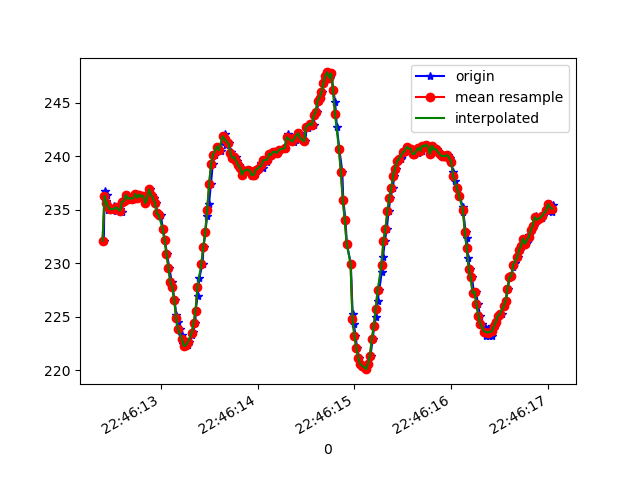

Data behind this chart, as committed beside it:
1617835572413, 531216013998414, 232.1289, -242.57812, -11.230469
1617835572421, 531216033257357, 236.8, -269.3, -50.29
1617835572439, 531216052211087, 235.8, -269.9, -50.88
1617835572441, 531216071714200, 236.4, -270.4, -50.68
1617835572459, 531216090667929, 235, -270.9, -50.59
1617835572477, 531216109743744, 235.3, -271.2, -51.27
1617835572498, 531216128789038, 235.1, -270.6, -50.49
1617835572521, 531216148047981, 235.4, -270.3, -51.17
1617835572536, 531216167062753, 234.9, -270.2, -51.27
1617835572558, 531216187145771, 235.3, -270.4, -50.98
1617835572582, 531216205489075, 235.1, -269.9, -51.37
1617835572596, 531216224656453, 234.8, -269.1, -51.17
1617835572612, 531216243793311, 235.7, -269, -50.98
1617835572632, 531216262777562, 235.8, -268.3, -51.27
1617835572651, 531216281792334, 236.4, -267.4, -50.88
1617835572674, 531216300898671, 236, -266.5, -51.27
1617835572689, 531216320127092, 236.1, -265.5, -51.56
1617835572708, 531216339172386, 236, -264.4, -51.56
1617835572733, 531216358217679, 236.1, -262.9, -50.88
1617835572750, 531216377598707, 236.5, -261.2, -50.68
1617835572770, 531216396918692, 236.1, -260.1, -51.27
1617835572784, 531216416025029, 236.4, -259.3, -51.56
1617835572804, 531216435100844, 236.2, -257.6, -50.49
1617835572822, 531216454298744, 236.3, -256.6, -49.61
1617835572842, 531216473191431, 235.6, -255.1, -48.24
1617835572866, 531216492267246, 236, -253.7, -47.46
1617835572894, 531216511495667, 236.9, -252.5, -47.46
1617835572908, 531216530693567, 236.4, -251.7, -47.56
1617835572927, 531216550013553, 236.1, -250.7, -47.56
1617835572947, 531216569241974, 235.6, -249.3, -48.44
1617835572968, 531216588500917, 234.7, -248.5, -48.14
1617835572996, 531216607851424, 234.5, -247, -48.14
1617835572999, 531216626988281, 234.6, -245.3, -48.24
1617835573024, 531216646125139, 233.2, -243.3, -49.22
1617835573044, 531216665261996, 232.2, -242.4, -48.73
1617835573065, 531216685222929, 230.9, -239.9, -49.61
1617835573090, 531216703810403, 229.6, -238.6, -49.61
1617835573115, 531216723191431, 228.2, -237.4, -49.12
1617835573120, 531216742328288, 227.8, -236.4, -49.9
1617835573144, 531216761373582, 226.6, -234.3, -49.32
1617835573161, 531216780510440, 225.2, -233.9, -50.49
1617835573178, 531216799921989, 224.5, -233.3, -49.32
1617835573198, 531216819425102, 223.8, -232.8, -50.29
1617835573225, 531216838775609, 223.3, -232.6, -49.8
1617835573228, 531216857698817, 222.5, -232, -50.59
1617835573254, 531216877354537, 222.3, -231.4, -50.29
1617835573279, 531216896796607, 222.4, -231.7, -50.68
1617835573294, 531216915841901, 222.7, -233.1, -51.76
1617835573328, 531216935100844, 223.3, -233.4, -51.66
1617835573332, 531216954298744, 223.6, -234, -51.37
1617835573359, 531216973832378, 224.4, -234.2, -50.59
1617835573361, 531216993060800, 225.6, -234.2, -50.29
1617835573381, 531217012197657, 227, -235.1, -50.49
1617835573399, 531217031395557, 228.6, -235.9, -50.29
1617835573432, 531217050593457, 230, -236.7, -48.93
1617835573443, 531217069821879, 231.5, -238.5, -48.93
1617835573461, 531217088439874, 232.9, -240.1, -48.05
1617835573480, 531217107668296, 234.5, -241.5, -46.88
1617835573499, 531217126835675, 235.5, -243.7, -46
1617835573519, 531217145972532, 237.4, -246.5, -46.09
1617835573538, 531217165109390, 239.3, -249.9, -46
... 182 more rows
